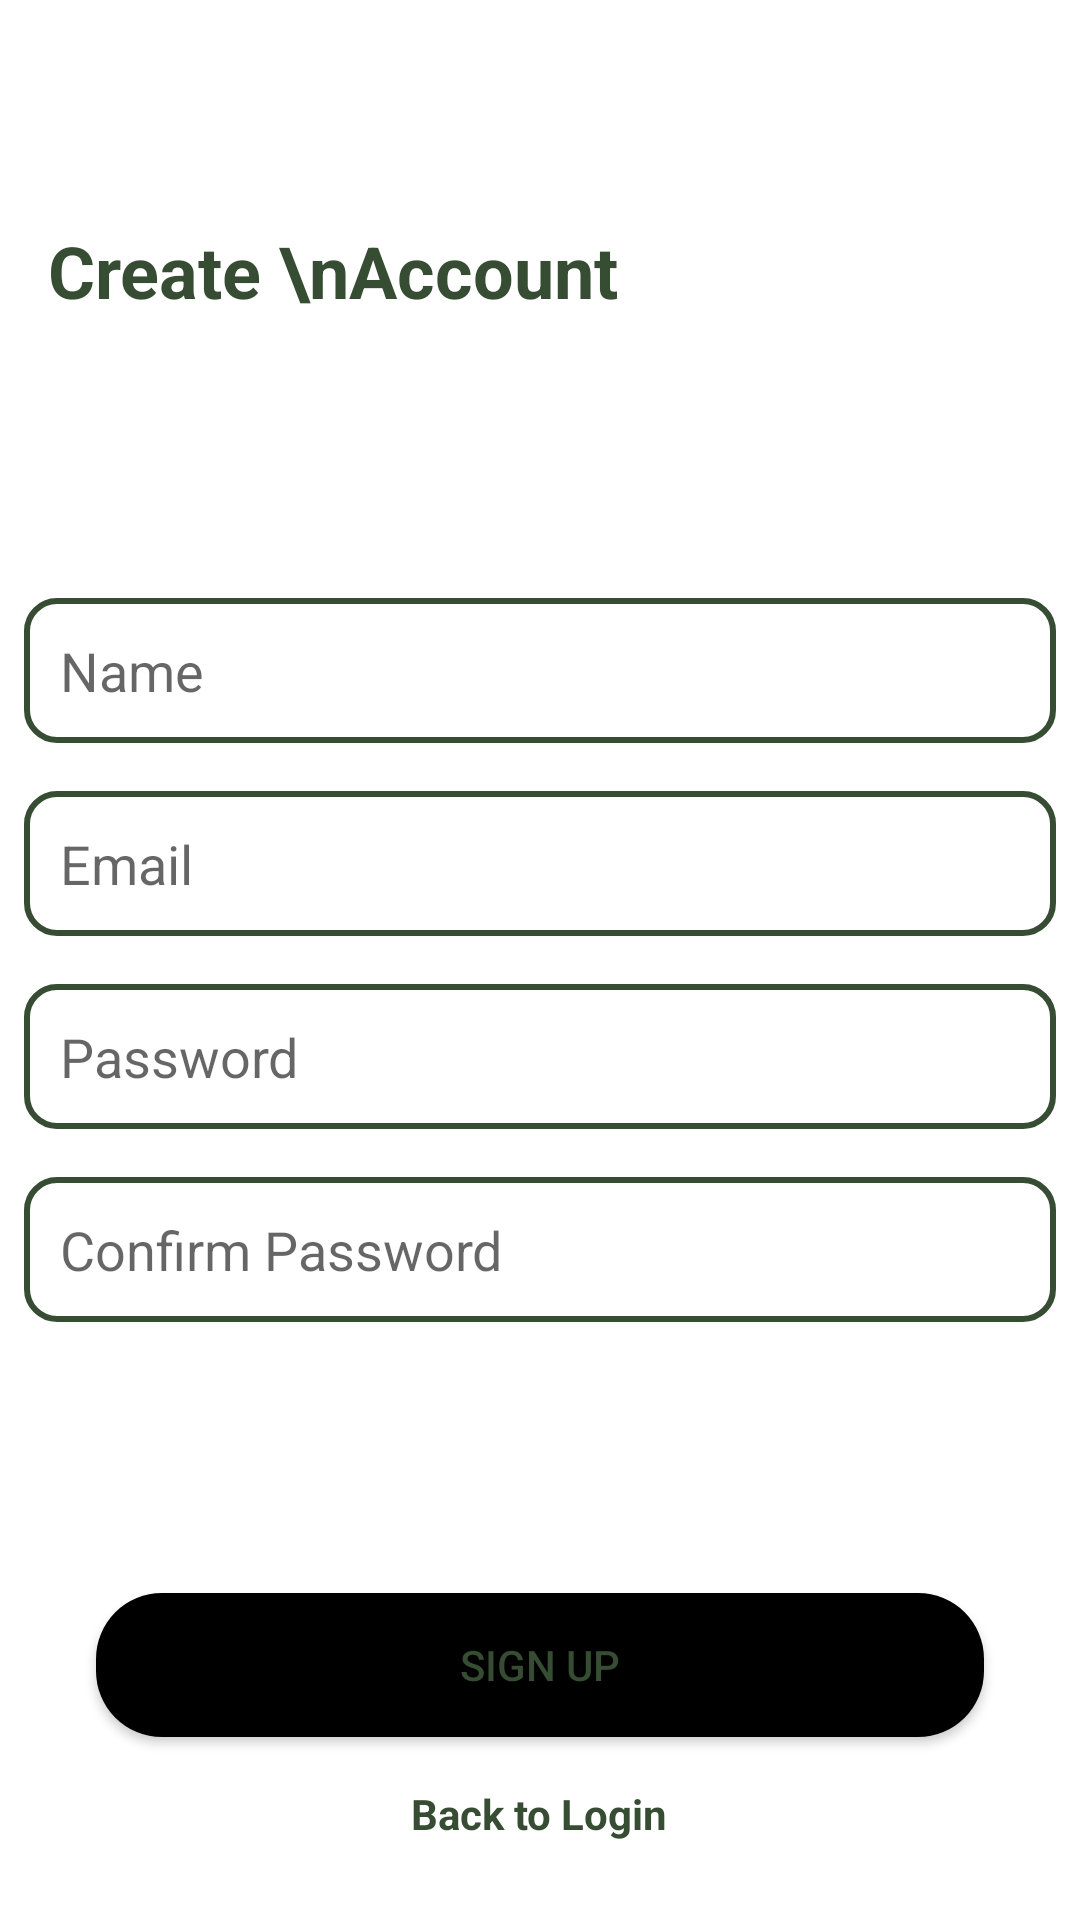

This screen was rendered from an Android layout file. Write that file and the resources it references.
<!-- AndroidManifest.xml: application theme Theme.Bookmark -->
<!-- res/layout/fragment_create_account.xml -->
<?xml version="1.0" encoding="utf-8"?>
<RelativeLayout xmlns:android="http://schemas.android.com/apk/res/android"
    xmlns:tools="http://schemas.android.com/tools"
    android:layout_width="match_parent"
    android:layout_height="match_parent"
    tools:context=".fragments.CreateAccountFragment">

    <TextView
        android:layout_width="wrap_content"
        android:layout_height="wrap_content"
        android:textStyle="bold"
        android:textSize="24sp"
        android:text = "Create \nAccount"
        android:textColor = "@color/colorGreen"
        android:layout_marginTop = "74dp"
        android:layout_marginStart="16dp"
        android:layout_marginLeft="16dp"
        />
    <LinearLayout
        android:id = "@+id/ll1"
        android:layout_width="match_parent"
        android:layout_height="wrap_content"
        android:orientation="vertical"
        android:layout_centerInParent = "true">
        <EditText
            android:id="@+id/nameET"
            android:layout_width="match_parent"
            android:layout_height="wrap_content"
            android:padding = "12dp"
            android:layout_margin="8dp"
            android:background="@drawable/text_box"
            android:hint = "Name"/>
        <EditText
            android:id="@+id/emailET"
            android:layout_width="match_parent"
            android:layout_height="wrap_content"
            android:padding = "12dp"
            android:layout_margin="8dp"
            android:background="@drawable/text_box"
            android:hint = "Email"/>
        <EditText
            android:id="@+id/passwordET"
            android:layout_width="match_parent"
            android:layout_height="wrap_content"
            android:padding = "12dp"
            android:layout_margin="8dp"
            android:background="@drawable/text_box"
            android:hint = "Password"/>
        <EditText
            android:id="@+id/confirmPassET"
            android:layout_width="match_parent"
            android:layout_height="wrap_content"
            android:padding = "12dp"
            android:layout_margin="8dp"
            android:background="@drawable/text_box"
            android:hint = "Confirm Password"/>
    </LinearLayout>
    <ProgressBar
        android:layout_width="wrap_content"
        android:layout_height="wrap_content"
        android:id="@+id/progressBar"
        android:layout_centerHorizontal="true"
        android:layout_below="@+id/ll1"
        android:visibility="gone"
        android:layout_above="@id/signUpBtn"/>
    <Button
        android:layout_width="match_parent"
        android:layout_height="wrap_content"
        android:text="Sign Up"
        android:background = "@drawable/btn_bg_1"
        android:layout_marginStart="32dp"
        android:layout_marginEnd = "32dp"
        android:textColor="@color/colorGreen"
        android:layout_above="@+id/loginTV"
        android:layout_marginBottom="16dp"
        android:layout_centerHorizontal="true"
        android:id="@+id/signUpBtn"
        />
    <TextView
        android:layout_width="wrap_content"
        android:layout_height="wrap_content"
        android:layout_centerHorizontal="true"
        android:id = "@+id/loginTV"
        android:layout_alignParentBottom="true"
        android:layout_marginBottom="26dp"
        android:text = "Back to Login"
        android:textStyle="bold"
        android:textColor="@color/colorGreen"/>



</RelativeLayout>
<!-- resources referenced by this layout -->
<resources>
  <color name="colorGreen">#364D33</color>
  <!-- drawable btn_bg_1 (drawable) -->
  <?xml version="1.0" encoding="utf-8"?>
  <shape xmlns:android="http://schemas.android.com/apk/res/android"
      android:shape="rectangle">
      <solid android:color="@android:color/black"/>
      <corners
          android:radius="22dp"/>
  
  </shape>
  <!-- drawable text_box (drawable) -->
  <?xml version="1.0" encoding="utf-8"?>
  <shape xmlns:android="http://schemas.android.com/apk/res/android"
      android:shape = "rectangle">
  
      <corners android:radius = "10dp"/>
      <stroke
          android:color = "@color/colorGreen"
          android:width="2dp"/>
  </shape>
  <style name="Theme.Bookmark" parent="Base.Theme.Bookmark" />
  <style name="Base.Theme.Bookmark" parent="Theme.MaterialComponents.DayNight.NoActionBar">
          <item name="colorPrimary">@color/colorPrimary</item>
          <item name="colorPrimaryDark">@color/colorPrimaryDark</item>
          <item name="colorAccent">@color/colorAccent</item>
          <item name="android:statusBarColor">@color/colorPrimaryDark</item>
          
          
      </style>
  <color name="colorPrimary">#FFF</color>
  <color name="colorPrimaryDark">#FFF</color>
  <color name="colorAccent">#81B370</color>
</resources>
